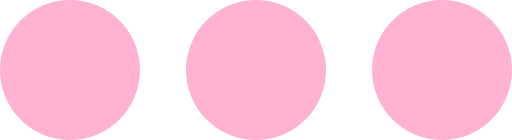
t = 0.00 s
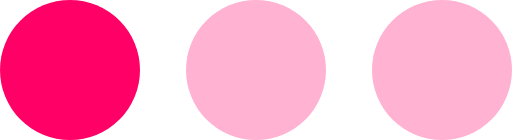
t = 0.35 s
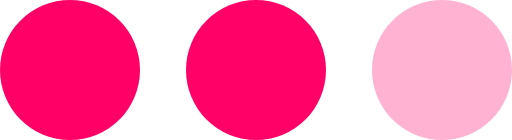
t = 0.70 s
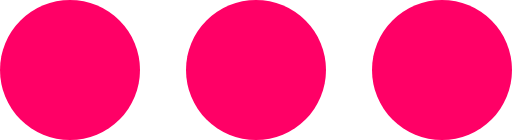
t = 1.05 s
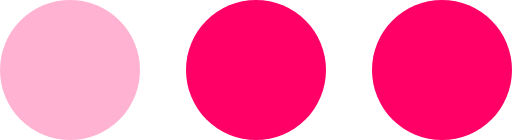
t = 1.40 s
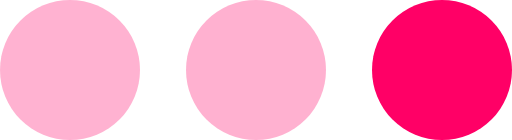
t = 1.75 s

The animated SVG that drew these frames (rendered in a browser with its animation timeline set to each time). Animation: 3 SMIL elements (animate=3); one cycle of 2.10 s, repeats indefinitely.

<?xml version="1.0" encoding="UTF-8" standalone="no"?><svg xmlns:svg="http://www.w3.org/2000/svg" xmlns="http://www.w3.org/2000/svg" xmlns:xlink="http://www.w3.org/1999/xlink" version="1.0" width="66px" height="18px" viewBox="0 0 128 35" xml:space="preserve">
<g><circle fill="#ff0066" cx="17.5" cy="17.5" r="17.5"/><animate attributeName="opacity" dur="2100ms" begin="0s" repeatCount="indefinite" keyTimes="0;0.167;0.5;0.668;1" values="0.3;1;1;0.3;0.3"/></g>
<g><circle fill="#ff0066" cx="110.5" cy="17.5" r="17.5"/><animate attributeName="opacity" dur="2100ms" begin="0s" repeatCount="indefinite" keyTimes="0;0.334;0.5;0.835;1" values="0.3;0.3;1;1;0.3"/></g>
<g><circle fill="#ff0066" cx="64" cy="17.5" r="17.5"/><animate attributeName="opacity" dur="2100ms" begin="0s" repeatCount="indefinite" keyTimes="0;0.167;0.334;0.668;0.835;1" values="0.3;0.3;1;1;0.3;0.3"/></g>
</svg>
